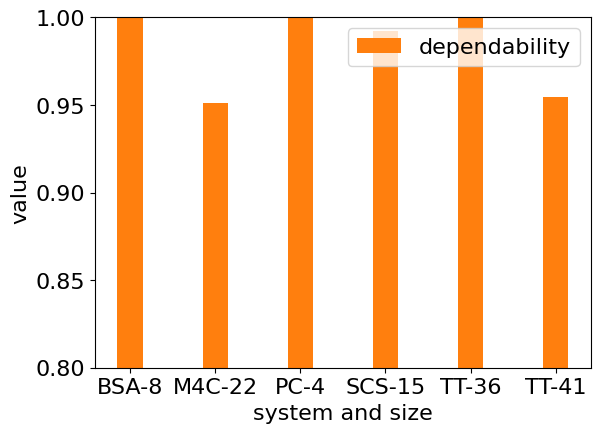

Recreate this plot in Python.
import matplotlib.pyplot as plt
import numpy as np
from matplotlib import ticker


if __name__ == "__main__":

    categories = ['BSA-8', 'M4C-22', 'PC-4', 'SCS-15', 'TT-36', 'TT-41']
    simi = [1, 0.9511026898797798, 1, 0.9922299922299922, 1, 0.954566054063902]

    fontsize = 16

    bar_width = 0.3


    x = np.arange(len(categories))


    colors = ['#1f77b4', '#ff7f0e', '#2ca02c', '#d62728', '#9467bd', '#8c564b', '#e377c2', '#7f7f7f', '#bcbd22',
              '#17becf']


    fig, ax = plt.subplots()
    plt.subplots_adjust(bottom=0.15)


    plt.rcParams['font.sans-serif'] = ['simsun']

    ax.bar(categories, simi, width=bar_width, label='dependability', color=colors[1])
    ax.set_xlabel('system and size', fontsize=fontsize)
    ax.set_ylabel('value', fontsize=fontsize)



    ax.tick_params(axis='both', labelsize=fontsize)

    ax.set_ylim([0.8, 1])



    def format_func(value, tick_number):
        return "{:.2f}".format(value)
    ax.yaxis.set_major_formatter(ticker.FuncFormatter(format_func))


    ax.legend(loc="upper right", fontsize=fontsize)


    plt.savefig('RQ3_compare.png', bbox_inches='tight')
    plt.savefig('Fig18.eps', bbox_inches='tight')

    plt.show()
